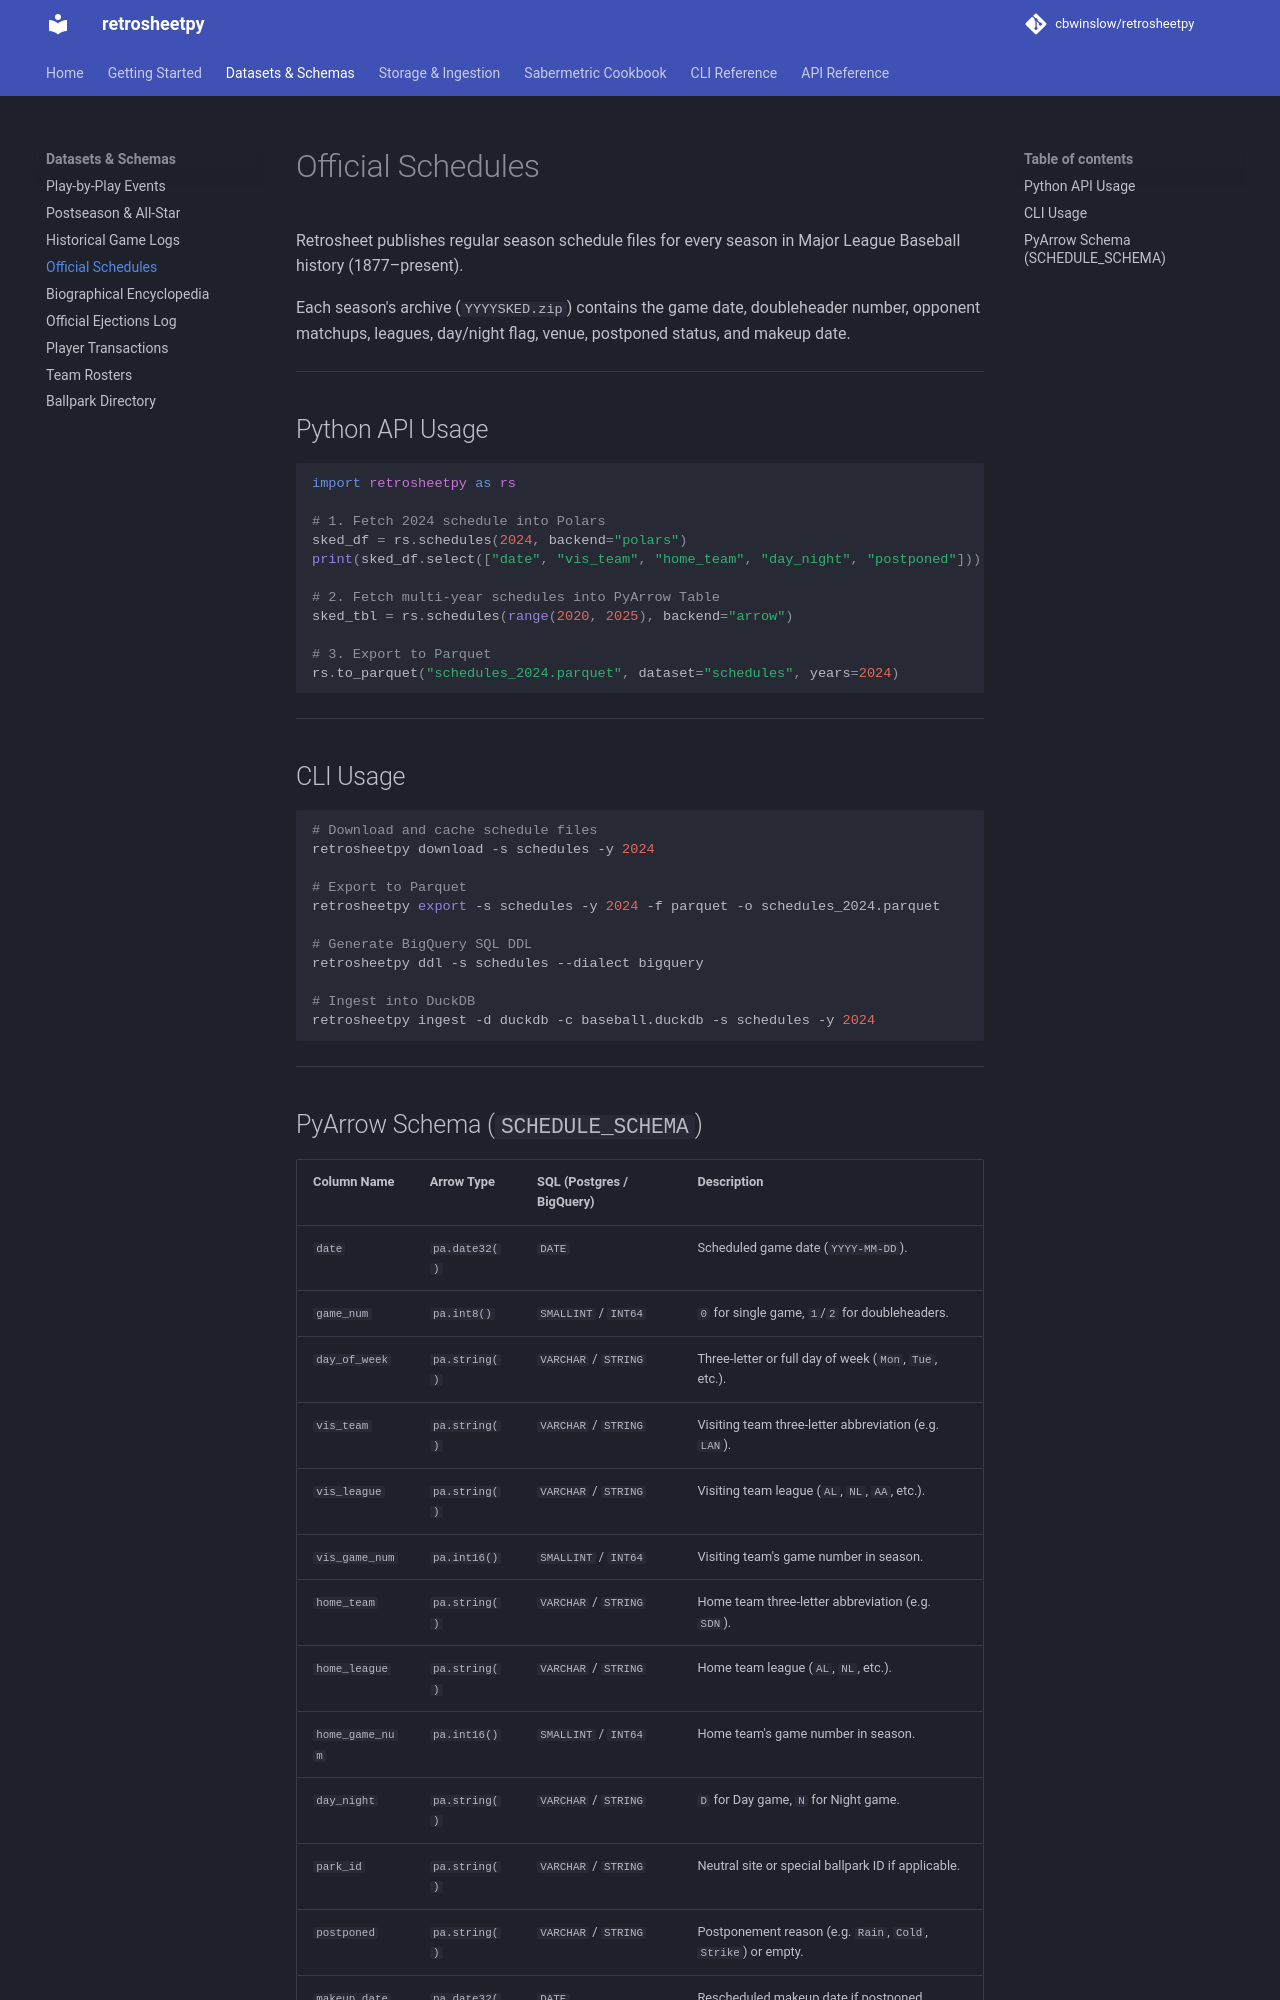

repository: cbwinslow/retrosheetpy · page: datasets/schedules/index.html · generator: mkdocs

# Official Schedules

Retrosheet publishes regular season schedule files for every season in Major League Baseball history (1877–present).

Each season's archive (`YYYYSKED.zip`) contains the game date, doubleheader number, opponent matchups, leagues, day/night flag, venue, postponed status, and makeup date.

---

## Python API Usage

```python
import retrosheetpy as rs

# 1. Fetch 2024 schedule into Polars
sked_df = rs.schedules(2024, backend="polars")
print(sked_df.select(["date", "vis_team", "home_team", "day_night", "postponed"]))

# 2. Fetch multi-year schedules into PyArrow Table
sked_tbl = rs.schedules(range(2020, 2025), backend="arrow")

# 3. Export to Parquet
rs.to_parquet("schedules_2024.parquet", dataset="schedules", years=2024)
```

---

## CLI Usage

```bash
# Download and cache schedule files
retrosheetpy download -s schedules -y 2024

# Export to Parquet
retrosheetpy export -s schedules -y 2024 -f parquet -o schedules_2024.parquet

# Generate BigQuery SQL DDL
retrosheetpy ddl -s schedules --dialect bigquery

# Ingest into DuckDB
retrosheetpy ingest -d duckdb -c baseball.duckdb -s schedules -y 2024
```

---
